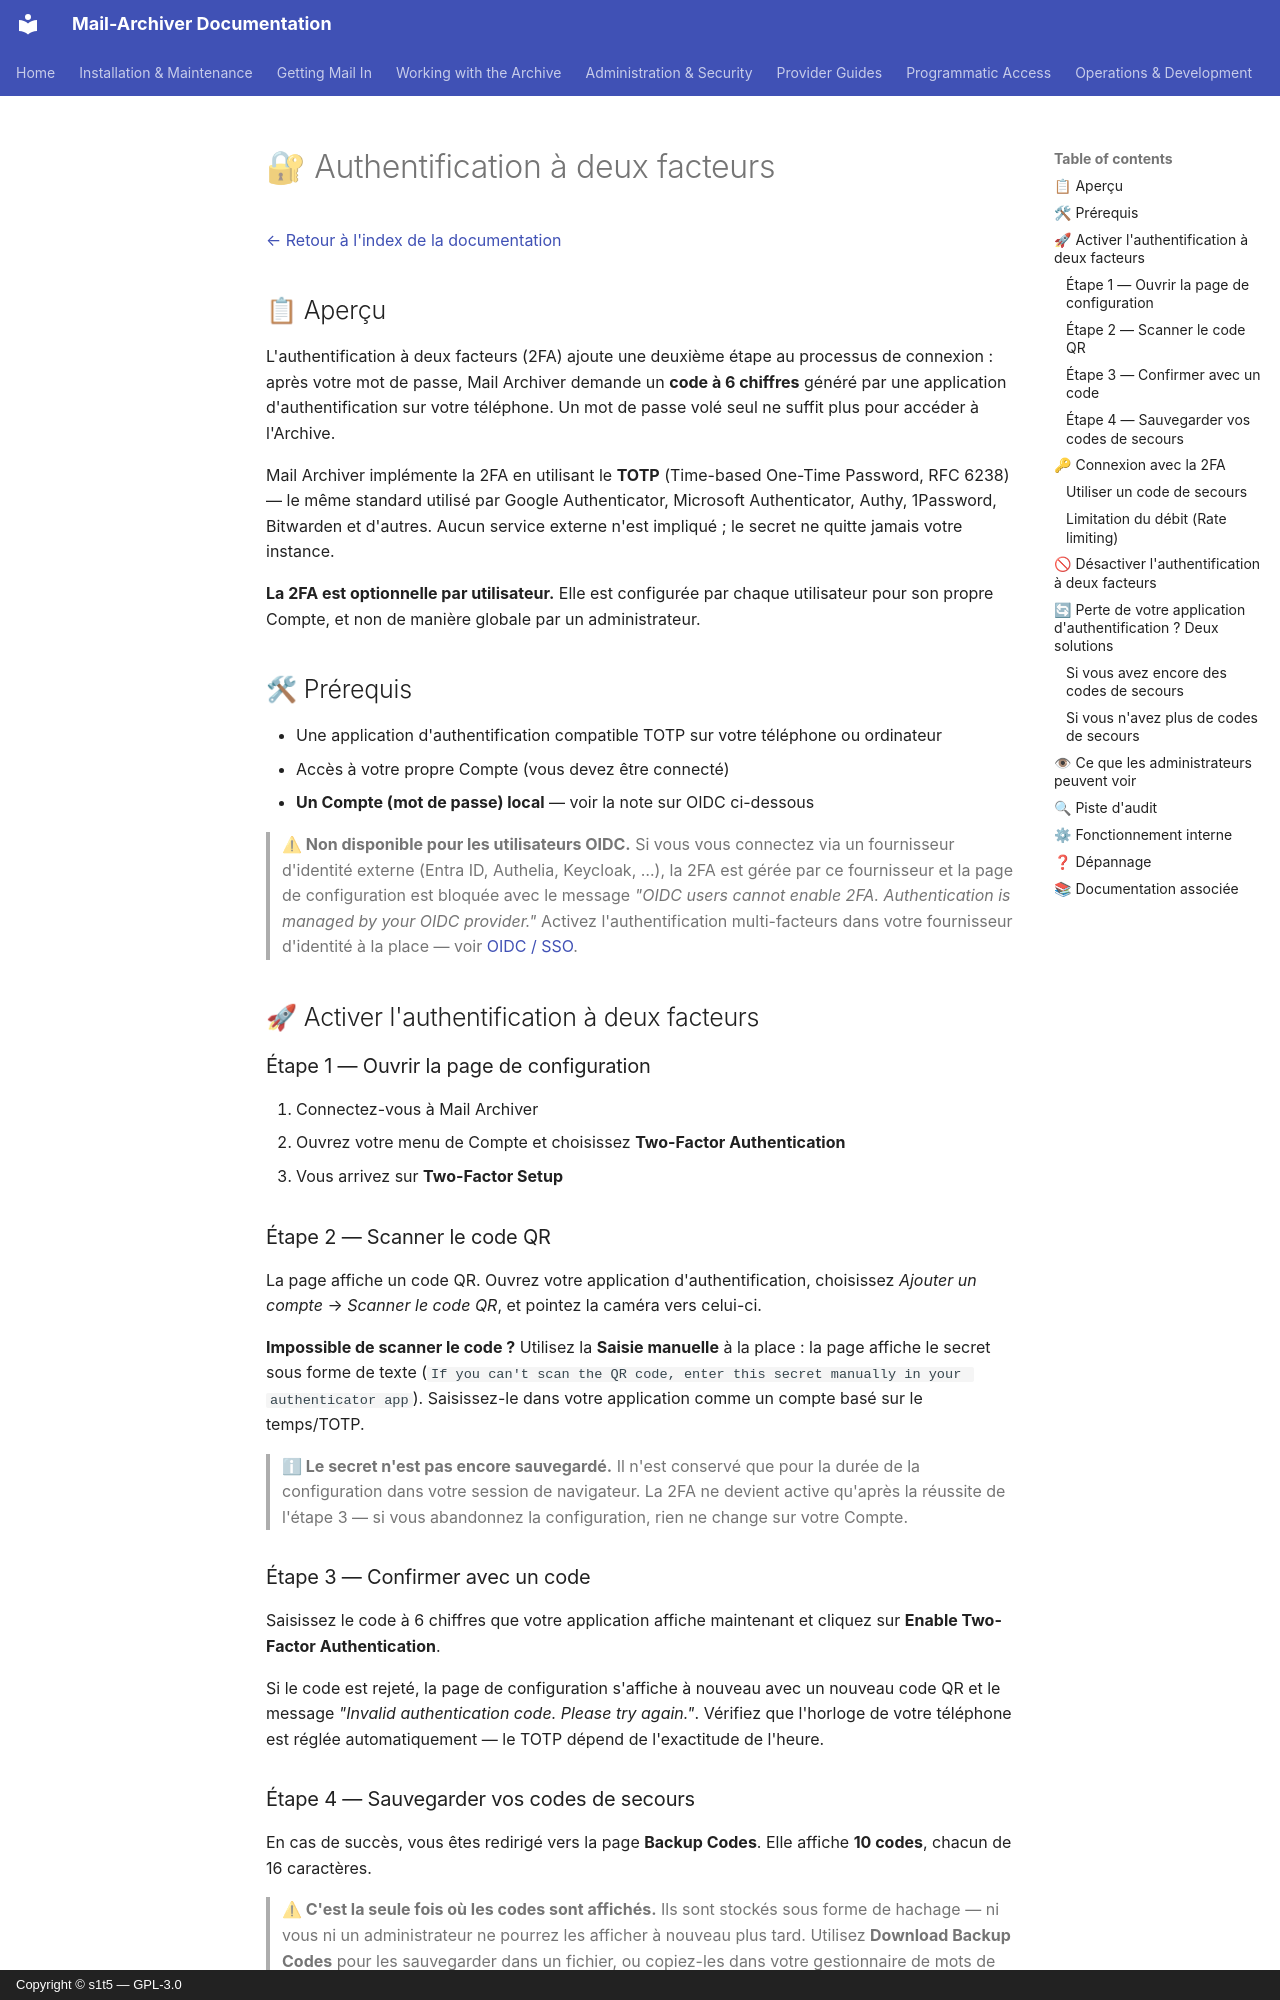

repository: s1t5/mail-archiver · page: TwoFactor.fr/index.html · generator: mkdocs · copyright: Copyright © s1t5 — GPL-3.0

# 🔐 Authentification à deux facteurs {#two-factor-authentication}

[← Retour à l'index de la documentation](index.md)

## 📋 Aperçu {#overview}

L'authentification à deux facteurs (2FA) ajoute une deuxième étape au processus de connexion : après votre mot de passe, Mail Archiver demande un **code à 6 chiffres** généré par une application d'authentification sur votre téléphone. Un mot de passe volé seul ne suffit plus pour accéder à l'Archive.

Mail Archiver implémente la 2FA en utilisant le **TOTP** (Time-based One-Time Password, RFC 6238) — le même standard utilisé par Google Authenticator, Microsoft Authenticator, Authy, 1Password, Bitwarden et d'autres. Aucun service externe n'est impliqué ; le secret ne quitte jamais votre instance.

**La 2FA est optionnelle par utilisateur.** Elle est configurée par chaque utilisateur pour son propre Compte, et non de manière globale par un administrateur.

## 🛠 Prérequis {#prerequisites}

- Une application d'authentification compatible TOTP sur votre téléphone ou ordinateur
- Accès à votre propre Compte (vous devez être connecté)
- **Un Compte (mot de passe) local** — voir la note sur OIDC ci-dessous

> **⚠ Non disponible pour les utilisateurs OIDC.** Si vous vous connectez via un fournisseur d'identité externe (Entra ID, Authelia, Keycloak, …), la 2FA est gérée par ce fournisseur et la page de configuration est bloquée avec le message *"OIDC users cannot enable 2FA. Authentication is managed by your OIDC provider."* Activez l'authentification multi-facteurs dans votre fournisseur d'identité à la place — voir [OIDC / SSO](OIDC_Implementation.md).

## 🚀 Activer l'authentification à deux facteurs {#enabling-two-factor-authentication}

### Étape 1 — Ouvrir la page de configuration {#step-1-open-the-setup-page}

1. Connectez-vous à Mail Archiver
2. Ouvrez votre menu de Compte et choisissez **Two-Factor Authentication**
3. Vous arrivez sur **Two-Factor Setup**

### Étape 2 — Scanner le code QR {#step-2-scan-the-qr-code}

La page affiche un code QR. Ouvrez votre application d'authentification, choisissez *Ajouter un compte* → *Scanner le code QR*, et pointez la caméra vers celui-ci.

**Impossible de scanner le code ?** Utilisez la **Saisie manuelle** à la place : la page affiche le secret sous forme de texte (`If you can't scan the QR code, enter this secret manually in your authenticator app`). Saisissez-le dans votre application comme un compte basé sur le temps/TOTP.

> **ℹ Le secret n'est pas encore sauvegardé.** Il n'est conservé que pour la durée de la configuration dans votre session de navigateur. La 2FA ne devient active qu'après la réussite de l'étape 3 — si vous abandonnez la configuration, rien ne change sur votre Compte.

### Étape 3 — Confirmer avec un code {#step-3-confirm-with-a-code}

Saisissez le code à 6 chiffres que votre application affiche maintenant et cliquez sur **Enable Two-Factor Authentication**.

Si le code est rejeté, la page de configuration s'affiche à nouveau avec un nouveau code QR et le message *"Invalid authentication code. Please try again."*. Vérifiez que l'horloge de votre téléphone est réglée automatiquement — le TOTP dépend de l'exactitude de l'heure.
